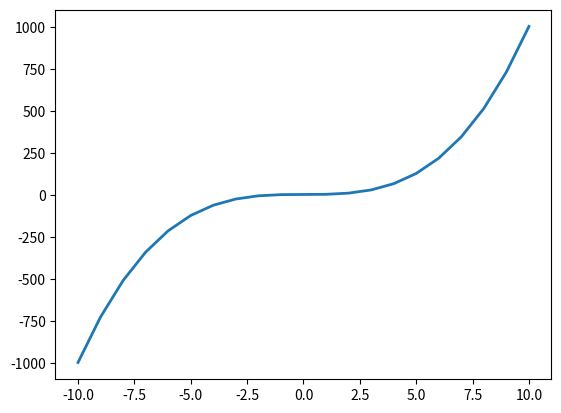

Recreate this plot in Python.

import matplotlib.pyplot as plt
import numpy as np

# plt.style.use('_mpl-gallery')

# make data
x = np.linspace(-10, 10, 21)
y = x**3 + 5

# plot
fig, ax = plt.subplots()

ax.plot(x, y, linewidth=2.0)

plt.show()